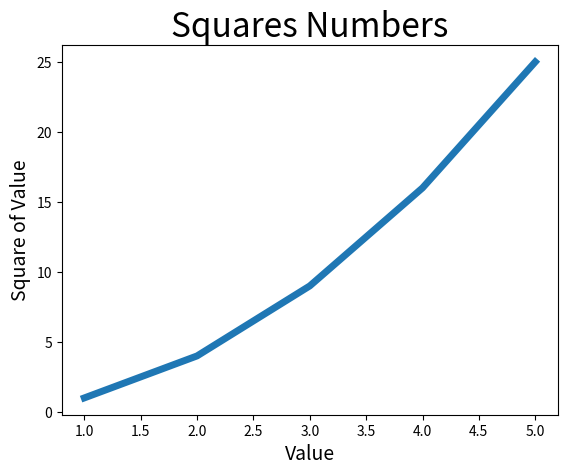

Write the Python code that produced this figure.
import matplotlib.pyplot as plt

input_values = [1, 2, 3, 4, 5]
squares = [1, 4, 9, 16, 25]  # Iniciamos uma lista.

# Passa a lista (y), os valores de saída (x)  e o parametro linewidth para a largura da linha.
plt.plot(input_values, squares, linewidth=5)

# Define o título do gráfico e nome os eixos.
plt.title("Squares Numbers", fontsize=24)
plt.xlabel("Value", fontsize=14)
plt.ylabel("Square of Value", fontsize=14)

#  Define o tamanho dos rótulos das mascações
plt.tick_params(axis='both', labelsize=10)


plt.show()  # Exibe o gráfico na tela.
